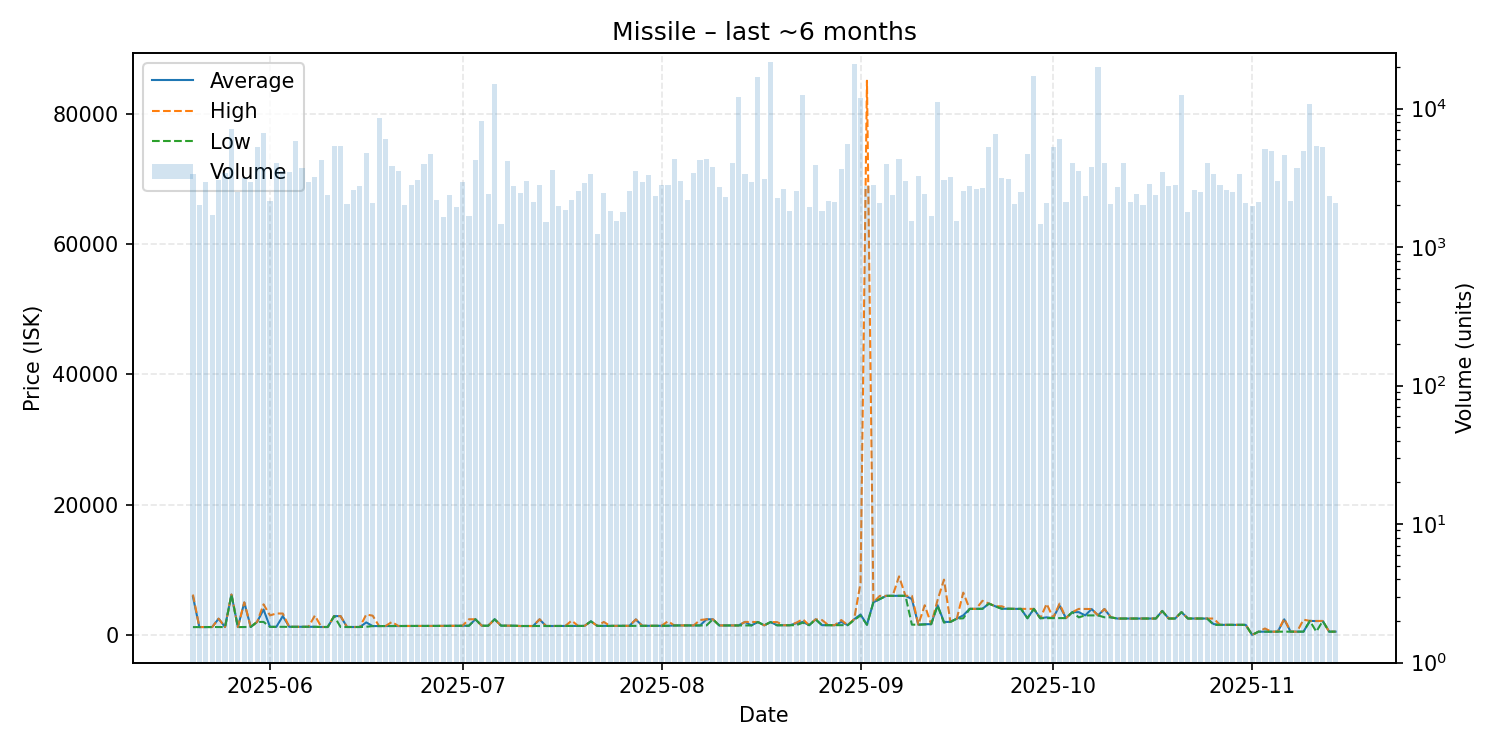

Source data for this figure (header and first rows):
date, average, highest, lowest, order_count, volume
2025-05-20, 5895, 6202, 1203, 339, 3388
2025-05-21, 1211, 1212, 1210, 357, 2025
2025-05-22, 1215, 1216, 1215, 340, 2973
2025-05-23, 1216, 1216, 1215, 323, 1704
2025-05-24, 2500, 2500, 1216, 409, 3051
2025-05-25, 1209, 1215, 1201, 407, 3415
2025-05-26, 6203, 6203, 6203, 344, 7101
2025-05-27, 1204, 1209, 1203, 329, 2505
2025-05-28, 4985, 4998, 1215, 395, 3180
2025-05-29, 1228, 1229, 1228, 382, 2938
2025-05-30, 1999, 1999, 1999, 380, 5282
2025-05-31, 3899, 4699, 2000, 460, 6658
2025-06-01, 1241, 3000, 1241, 414, 2163
2025-06-02, 1245, 3296, 1243, 416, 4020
2025-06-03, 2898, 3286, 1249, 365, 3553
2025-06-04, 1249, 1249, 1249, 372, 3489
2025-06-05, 1251, 1251, 1251, 401, 5876
2025-06-06, 1244, 1244, 1244, 388, 3745
2025-06-07, 1250, 1250, 1250, 438, 2947
2025-06-08, 1250, 2980, 1250, 526, 3196
2025-06-09, 1220, 1220, 1220, 436, 4289
2025-06-10, 1220, 1220, 1220, 367, 2381
2025-06-11, 2894, 2894, 2894, 386, 5420
2025-06-12, 2886, 2889, 1220, 358, 5417
2025-06-13, 1220, 1220, 1220, 361, 2034
2025-06-14, 1220, 1220, 1220, 427, 2586
2025-06-15, 1221, 1221, 1220, 373, 2784
2025-06-16, 1924, 3134, 1253, 336, 4820
2025-06-17, 1361, 2960, 1360, 357, 2096
2025-06-18, 1362, 1362, 1362, 299, 8593
2025-06-19, 1372, 1372, 1372, 399, 6055
2025-06-20, 1373, 1994, 1371, 403, 3865
2025-06-21, 1371, 1371, 1371, 397, 3553
2025-06-22, 1379, 1379, 1378, 395, 2022
2025-06-23, 1380, 1380, 1380, 340, 2823
2025-06-24, 1380, 1381, 1380, 352, 3042
2025-06-25, 1373, 1375, 1372, 356, 3958
2025-06-26, 1377, 1378, 1374, 368, 4688
2025-06-27, 1385, 1388, 1383, 341, 2198
2025-06-28, 1390, 1390, 1389, 358, 1665
2025-06-29, 1394, 1395, 1392, 405, 2395
2025-06-30, 1399, 1400, 1399, 345, 1947
2025-07-01, 1412, 1412, 1412, 363, 2941
2025-07-02, 1414, 2409, 1413, 305, 1682
2025-07-03, 2409, 2409, 2409, 323, 4295
2025-07-04, 1414, 1414, 1414, 342, 8166
2025-07-05, 1414, 1414, 1414, 377, 2421
2025-07-06, 2408, 2408, 2408, 348, 15182
2025-07-07, 1423, 1423, 1423, 343, 1473
2025-07-08, 1417, 1422, 1416, 309, 4169
2025-07-09, 1416, 1416, 1416, 372, 2758
2025-07-10, 1371, 1371, 1371, 308, 2441
2025-07-11, 1371, 1371, 1371, 335, 3023
2025-07-12, 1371, 1371, 1371, 373, 2116
2025-07-13, 2392, 2404, 1372, 390, 2811
2025-07-14, 1371, 1372, 1371, 321, 1520
2025-07-15, 1376, 1376, 1376, 316, 3634
2025-07-16, 1376, 1376, 1376, 320, 1974
2025-07-17, 1382, 1383, 1382, 321, 1868
2025-07-18, 1385, 2197, 1384, 331, 2175
... 119 more rows
